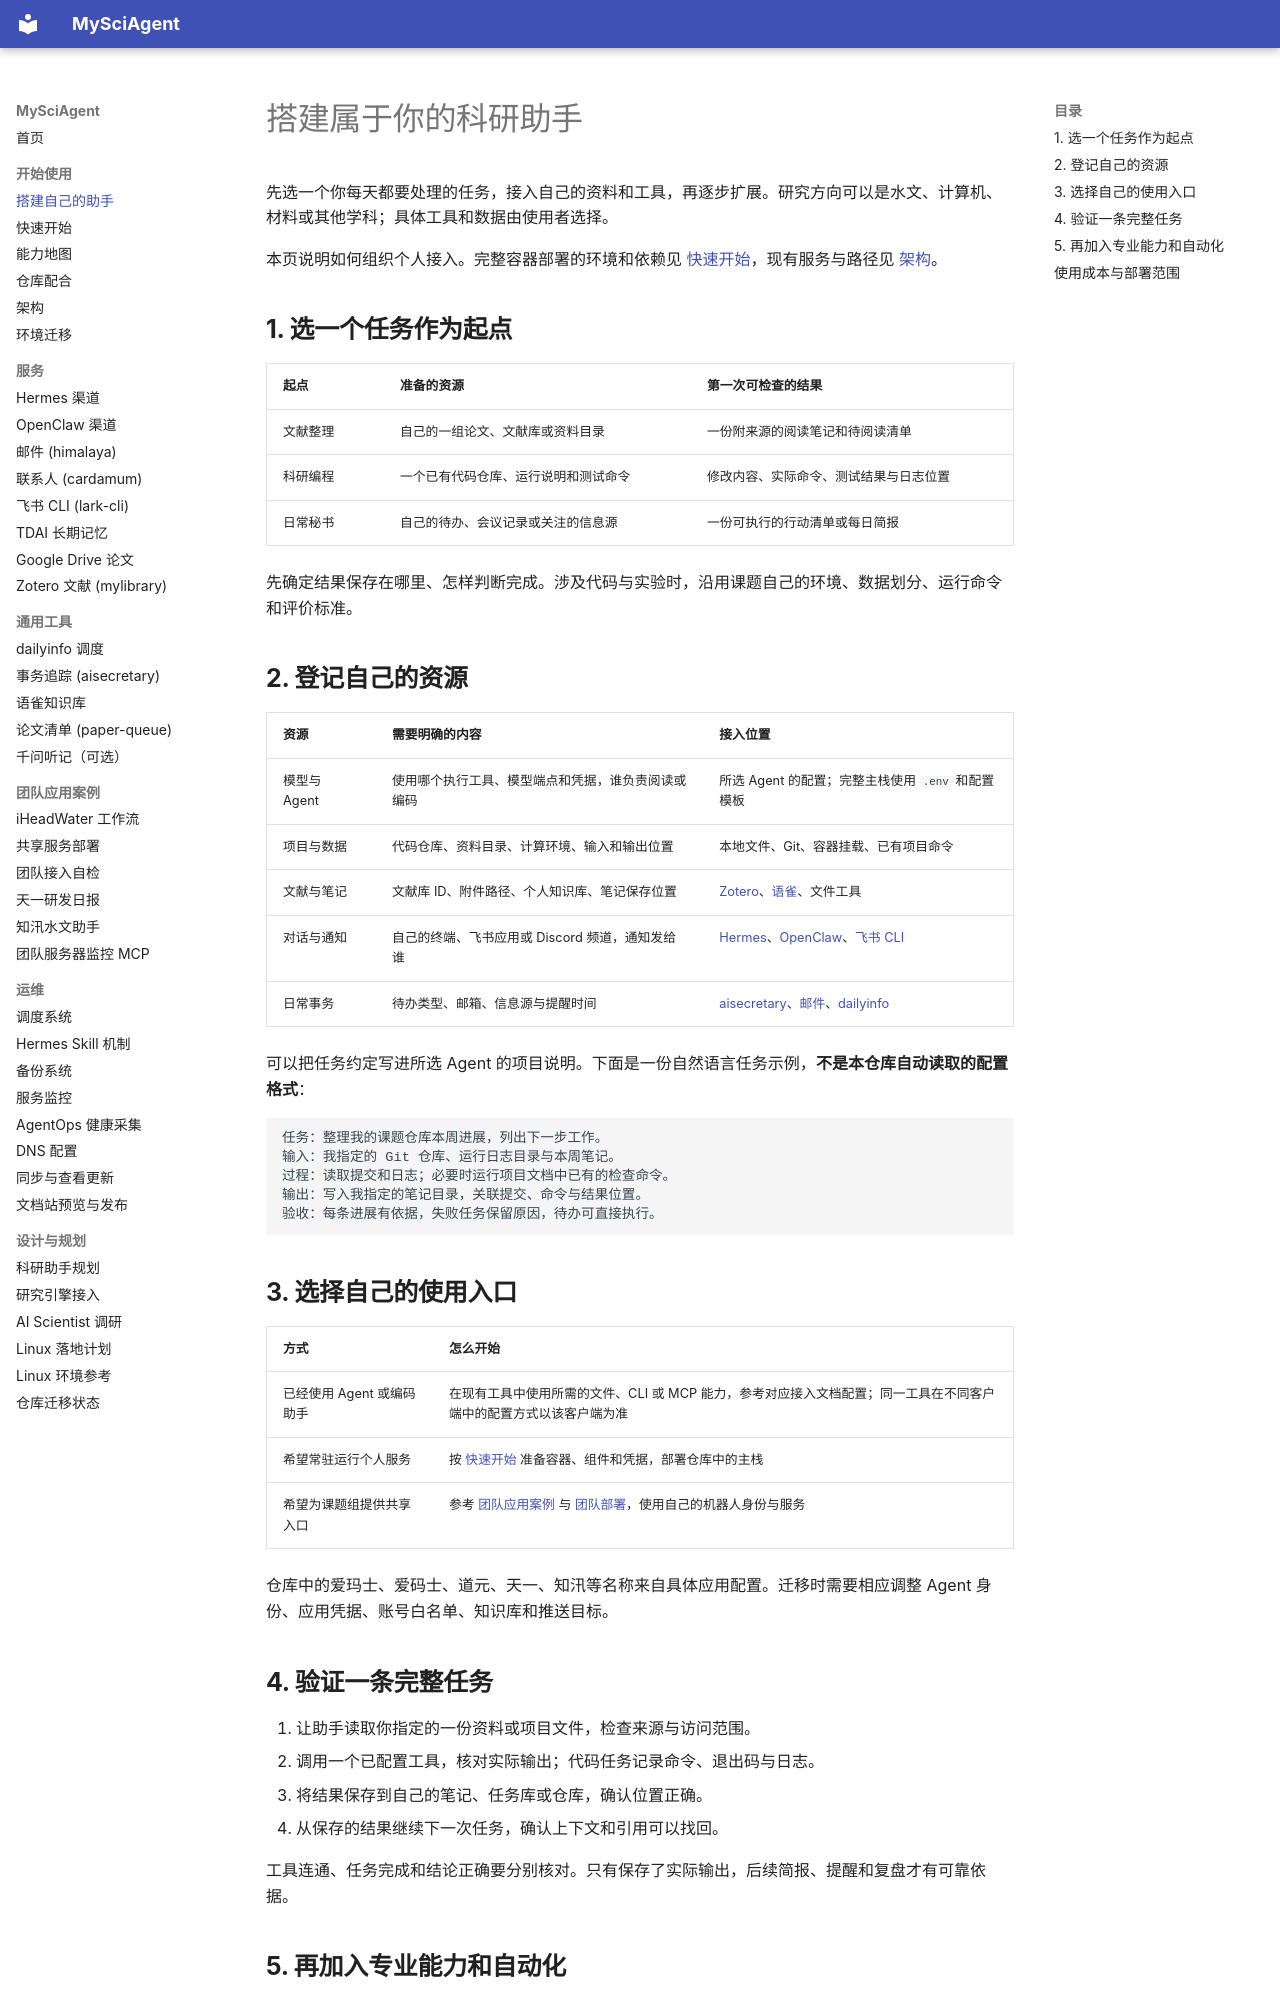

repository: zhuanglaihong/mysciagent · page: personalize/index.html · generator: mkdocs

# 搭建属于你的科研助手

先选一个你每天都要处理的任务，接入自己的资料和工具，再逐步扩展。研究方向可以是水文、计算机、材料或其他学科；具体工具和数据由使用者选择。

本页说明如何组织个人接入。完整容器部署的环境和依赖见 [快速开始](setup.md)，现有服务与路径见 [架构](architecture.md)。

## 1. 选一个任务作为起点

| 起点 | 准备的资源 | 第一次可检查的结果 |
|---|---|---|
| 文献整理 | 自己的一组论文、文献库或资料目录 | 一份附来源的阅读笔记和待阅读清单 |
| 科研编程 | 一个已有代码仓库、运行说明和测试命令 | 修改内容、实际命令、测试结果与日志位置 |
| 日常秘书 | 自己的待办、会议记录或关注的信息源 | 一份可执行的行动清单或每日简报 |

先确定结果保存在哪里、怎样判断完成。涉及代码与实验时，沿用课题自己的环境、数据划分、运行命令和评价标准。

## 2. 登记自己的资源

| 资源 | 需要明确的内容 | 接入位置 |
|---|---|---|
| 模型与 Agent | 使用哪个执行工具、模型端点和凭据，谁负责阅读或编码 | 所选 Agent 的配置；完整主栈使用 `.env` 和配置模板 |
| 项目与数据 | 代码仓库、资料目录、计算环境、输入和输出位置 | 本地文件、Git、容器挂载、已有项目命令 |
| 文献与笔记 | 文献库 ID、附件路径、个人知识库、笔记保存位置 | [Zotero](zotero-cli-cc.md)、[语雀](yuque-mcp-hermes.md)、文件工具 |
| 对话与通知 | 自己的终端、飞书应用或 Discord 频道，通知发给谁 | [Hermes](hermes-channels.md)、[OpenClaw](openclaw-channels.md)、[飞书 CLI](lark-cli.md) |
| 日常事务 | 待办类型、邮箱、信息源与提醒时间 | [aisecretary](aisecretary.md)、[邮件](email.md)、[dailyinfo](dailyinfo.md) |

可以把任务约定写进所选 Agent 的项目说明。下面是一份自然语言任务示例，**不是本仓库自动读取的配置格式**：

```text
任务：整理我的课题仓库本周进展，列出下一步工作。
输入：我指定的 Git 仓库、运行日志目录与本周笔记。
过程：读取提交和日志；必要时运行项目文档中已有的检查命令。
输出：写入我指定的笔记目录，关联提交、命令与结果位置。
验收：每条进展有依据，失败任务保留原因，待办可直接执行。
```

## 3. 选择自己的使用入口

| 方式 | 怎么开始 |
|---|---|
| 已经使用 Agent 或编码助手 | 在现有工具中使用所需的文件、CLI 或 MCP 能力，参考对应接入文档配置；同一工具在不同客户端中的配置方式以该客户端为准 |
| 希望常驻运行个人服务 | 按 [快速开始](setup.md) 准备容器、组件和凭据，部署仓库中的主栈 |
| 希望为课题组提供共享入口 | 参考 [团队应用案例](team-use-cases.md) 与 [团队部署](server-deploy.md)，使用自己的机器人身份与服务 |

仓库中的爱玛士、爱码士、道元、天一、知汛等名称来自具体应用配置。迁移时需要相应调整 Agent 身份、应用凭据、账号白名单、知识库和推送目标。

## 4. 验证一条完整任务

1. 让助手读取你指定的一份资料或项目文件，检查来源与访问范围。
2. 调用一个已配置工具，核对实际输出；代码任务记录命令、退出码与日志。
3. 将结果保存到自己的笔记、任务库或仓库，确认位置正确。
4. 从保存的结果继续下一次任务，确认上下文和引用可以找回。

工具连通、任务完成和结论正确要分别核对。只有保存了实际输出，后续简报、提醒和复盘才有可靠依据。
